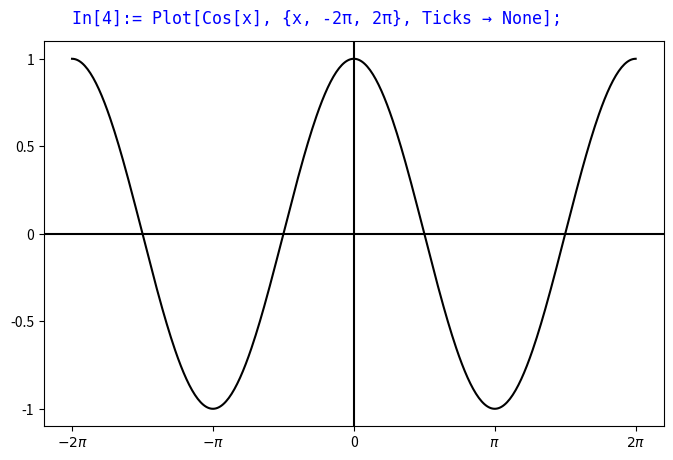

Reproduce this figure in Python.
import numpy as np
import matplotlib.pyplot as plt

# Definir el rango de valores de x y la función coseno
x = np.linspace(-2*np.pi, 2*np.pi, 400)
y = np.cos(x)

# Crear la gráfica con el código similar al formato de Mathematica
plt.figure(figsize=(8,5))
plt.plot(x, y, label="Cos[x]", color='black')

# Agregar título con el formato de Mathematica
plt.text(-2*np.pi, 1.2, 'In[4]:= Plot[Cos[x], {x, -2π, 2π}, Ticks → None];', 
         fontsize=12, color="blue", family="monospace")

# Definir los ticks del eje X e Y para que se vean correctamente
x_ticks = [-2*np.pi, -np.pi, 0, np.pi, 2*np.pi]
x_labels = [r'$-2\pi$', r'$-\pi$', '0', r'$\pi$', r'$2\pi$']
y_ticks = [-1, -0.5, 0, 0.5, 1]
y_labels = ['-1', '-0.5', '0', '0.5', '1']

plt.xticks(x_ticks, x_labels)  # Configurar ticks del eje x
plt.yticks(y_ticks, y_labels)  # Configurar ticks del eje y

# Agregar ejes en (0,0)
plt.axhline(0, color='black', linewidth=1.5)
plt.axvline(0, color='black', linewidth=1.5)

# Mostrar la gráfica
plt.show()

